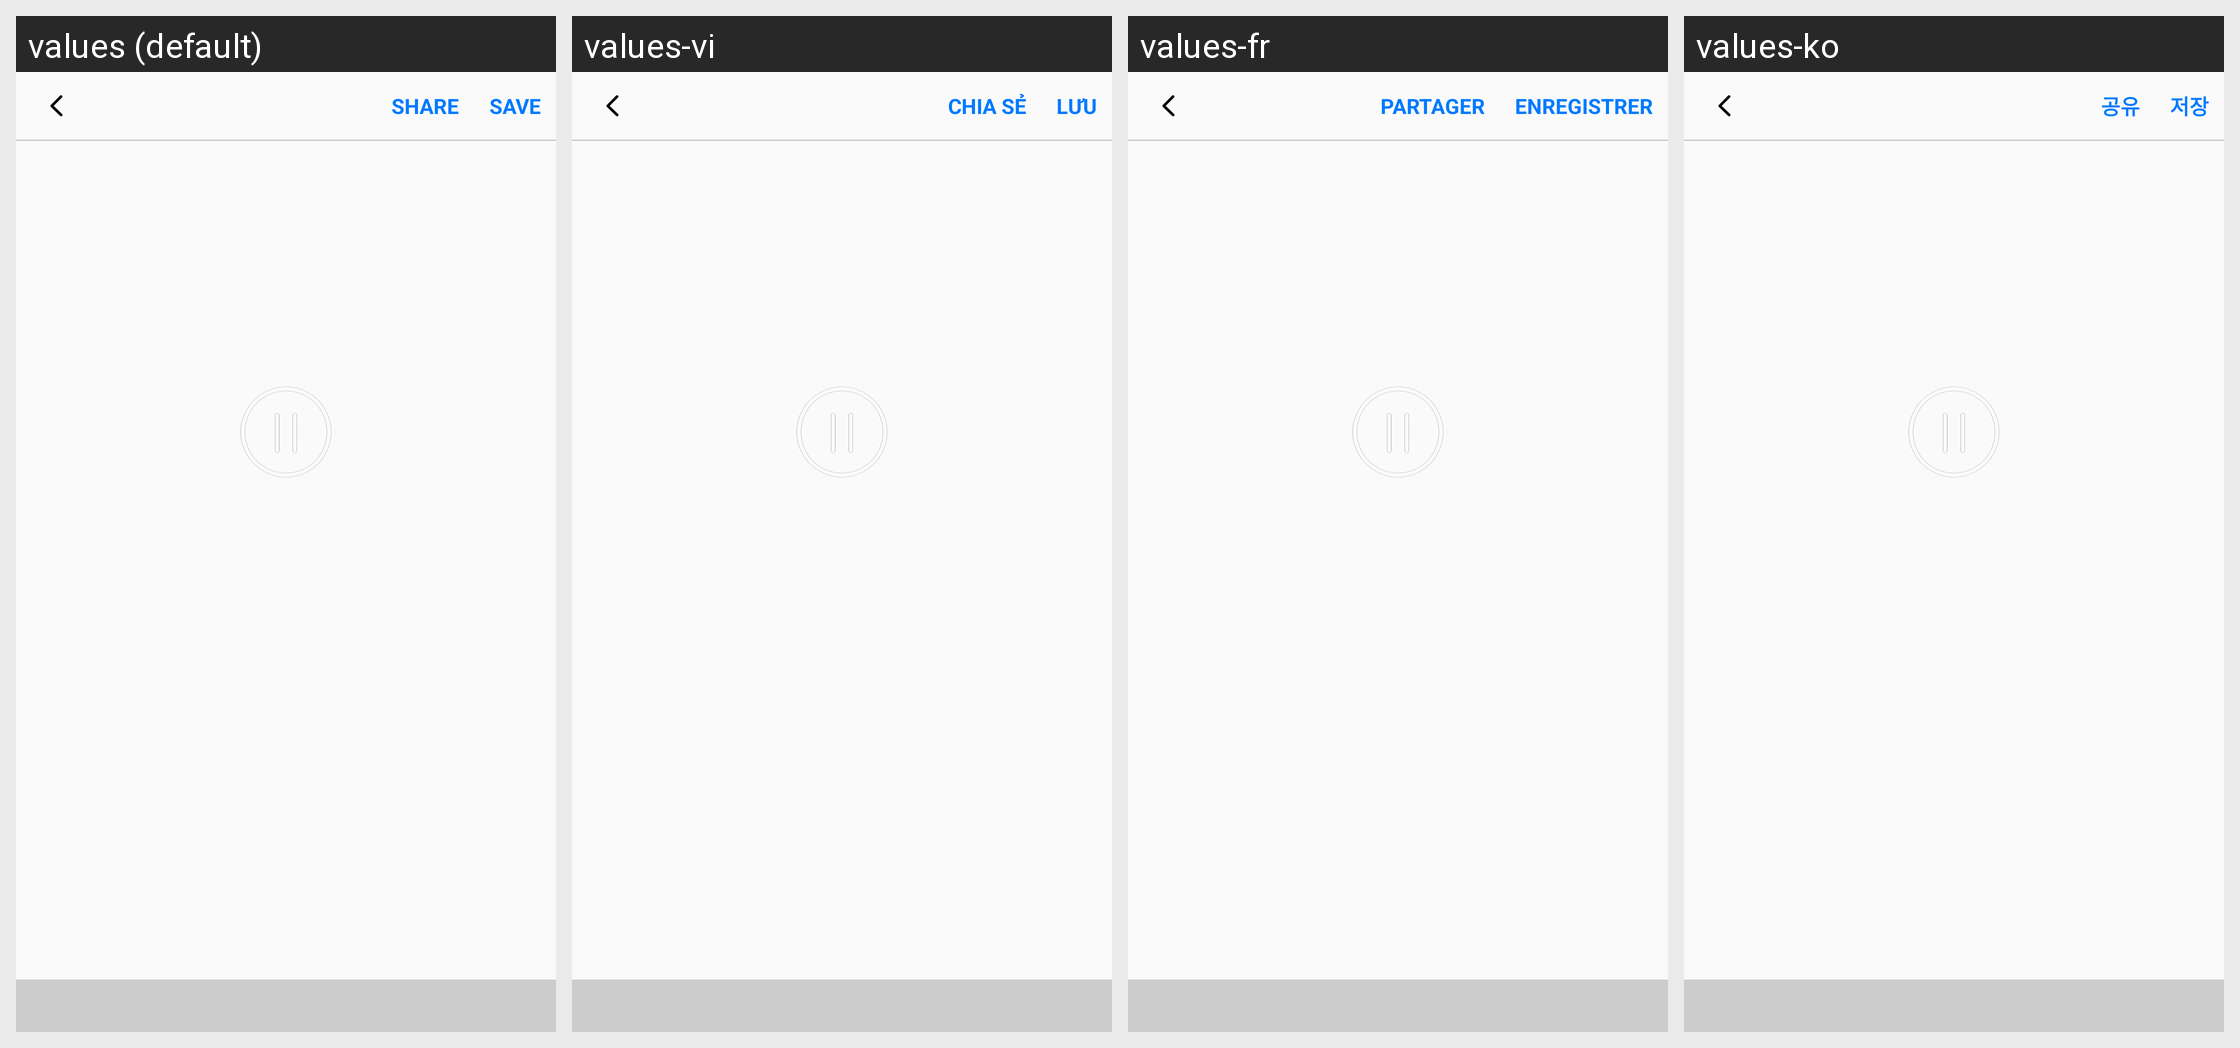

For this localized Android screen grid, give each drawn string resource with its value in every locale shown.
Android screen res/layout/activity_edit_gif.xml rendered under 4 locales, left to right: values (default), values-vi, values-fr, values-ko. Device: Nexus 5 (rendered at 1080×1920; each locale shown at half size, 540×960, under a caption strip naming it); theme FullscreenTheme.
Other locales in the repository, not shown: values-af, values-am, values-ar, values-az, values-az-rAZ, values-be, values-be-rBY, values-bg, values-bn, values-bn-rBD, values-bs, values-bs-rBA, values-ca, values-cs, values-da, values-de, values-el, values-en-rGB, values-es, values-es-rUS, values-et, values-et-rEE, values-eu, values-eu-rES, values-fa, values-fi, values-fr-rCA, values-gl, values-gl-rES, values-gu, values-gu-rIN, values-hi, values-hr, values-hu, values-hy, values-hy-rAM, values-in, values-is, values-is-rIS, values-it, values-iw, values-ja, values-ka, values-ka-rGE, values-kk, values-kk-rKZ, values-km, values-km-rKH, values-kn, values-kn-rIN, values-ky, values-ky-rKG, values-lo, values-lo-rLA, values-lt, values-lv, values-mk, values-mk-rMK, values-ml, values-ml-rIN, values-mn, values-mn-rMN, values-mr, values-mr-rIN, values-ms, values-ms-rMY, values-my, values-my-rMM, values-nb, values-ne, values-ne-rNP, values-nl, values-pa, values-pa-rIN, values-pl, values-pt, values-pt-rBR, values-pt-rPT, values-ro, values-ru, values-si, values-si-rLK, values-sk, values-sl, values-sq, values-sq-rAL, values-sr, values-sv, values-sw, values-ta, values-ta-rIN, values-te, values-te-rIN, values-th, values-tl, values-tr, values-uk, values-ur, values-ur-rPK, values-uz, values-uz-rUZ, values-zh-rCN, values-zh-rHK, values-zh-rTW.
Strings drawn on this screen, with the default value and each locale's value (text and hints the layout hard-codes, and strings that could not be matched under every locale, appear in the picture but are not listed):

share
  values: Share
  values-vi: Chia sẻ
  values-fr: Partager
  values-ko: 공유

save
  values: Save
  values-vi: Lưu
  values-fr: enregistrer
  values-ko: 저장
